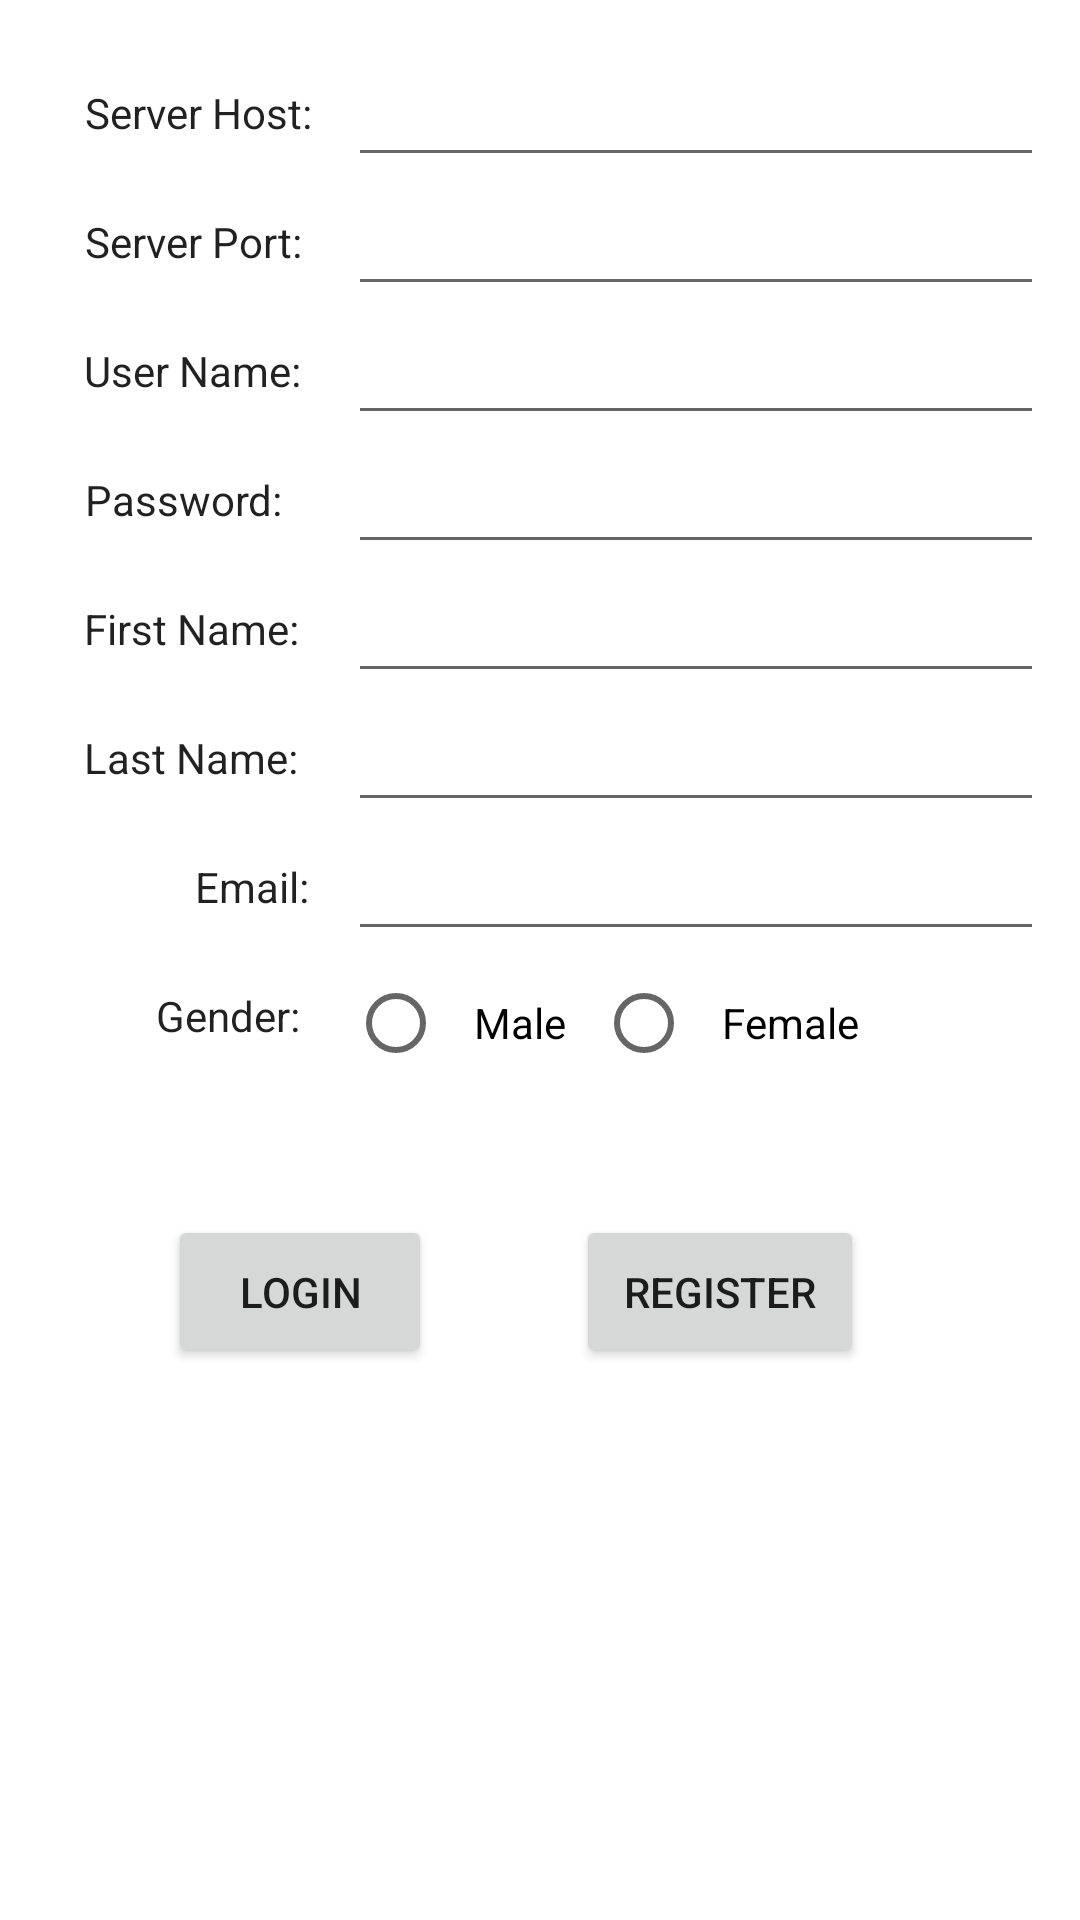

The Android layout XML behind this screen, and the referenced resources:
<!-- AndroidManifest.xml: application theme Theme.FamilyMap -->
<!-- res/layout/fragment_login.xml -->
<?xml version="1.0" encoding="utf-8"?>
<LinearLayout xmlns:android="http://schemas.android.com/apk/res/android"
    xmlns:tools="http://schemas.android.com/tools"
    android:layout_width="match_parent"
    android:layout_height="match_parent"
    android:paddingLeft="16dp"
    android:paddingTop="16dp"
    android:paddingRight="16dp"
    android:paddingBottom="16dp"
    tools:context=".userInterface.LoginFragment"
    android:orientation="vertical">


    <GridLayout
        android:layout_width="match_parent"
        android:layout_height="wrap_content"
        android:columnCount="2"
        android:horizontalSpacing="0dp"
        android:rowCount="2"
        android:useDefaultMargins="false"
        android:verticalSpacing="0dp">

        <TextView
            android:id="@+id/serverHostTextView"
            android:layout_margin="0dp"
            android:layout_width="wrap_content"
            android:gravity="right"
            android:padding="12dp"
            android:text="Server Host:"
            android:textAppearance="?android:attr/textAppearance" />

        <EditText
            android:id="@+id/serverHostEditText"
            android:layout_width="274dp"
            android:layout_margin="0dp"
            android:layout_weight="1"
            android:inputType="text"
            android:padding="12dp"
            android:textAppearance="?android:attr/textAppearanceSmall" />

        <TextView
            android:id="@+id/serverPortTextView"
            android:layout_margin="0dp"
            android:gravity="right"
            android:padding="12dp"
            android:text="Server Port:"
            android:textAppearance="?android:attr/textAppearance" />

        <EditText
            android:id="@+id/serverPortEditText"
            android:layout_width="273dp"
            android:layout_margin="0dp"
            android:layout_weight="1"
            android:inputType="text"
            android:padding="12dp"
            android:textAppearance="?android:attr/textAppearanceSmall" />

        <TextView
            android:id="@+id/userNameTextView"
            android:layout_margin="0dp"
            android:padding="12dp"
            android:text="User Name:"
            android:textAppearance="?android:attr/textAppearance" />

        <EditText
            android:id="@+id/userNameEditText"
            android:layout_width="273dp"
            android:layout_margin="0dp"
            android:layout_weight="1"
            android:inputType="text"
            android:padding="12dp"
            android:textAppearance="?android:attr/textAppearanceSmall" />

        <TextView
            android:id="@+id/passwordTextView"
            android:layout_width="wrap_content"
            android:layout_margin="0dp"
            android:gravity="right"
            android:padding="12dp"
            android:text="Password:"
            android:textAppearance="?android:attr/textAppearance" />

        <EditText
            android:id="@+id/passwordEditText"
            android:layout_width="273dp"
            android:layout_margin="0dp"
            android:layout_weight="1"
            android:inputType="text"
            android:padding="12dp"
            android:textAppearance="?android:attr/textAppearanceSmall" />

        <TextView
            android:id="@+id/firstNametTextView"
            android:layout_margin="0dp"
            android:padding="12dp"
            android:text="First Name:"
            android:gravity="right"
            android:textAppearance="?android:attr/textAppearance" />

        <EditText
            android:id="@+id/firstNameEditText"
            android:layout_width="273dp"
            android:layout_margin="0dp"
            android:layout_weight="1"
            android:inputType="text"
            android:padding="12dp"
            android:textAppearance="?android:attr/textAppearanceSmall" />

        <TextView
            android:id="@+id/lastNameTextView"
            android:layout_margin="0dp"
            android:padding="12dp"
            android:text="Last Name:"
            android:gravity="right"
            android:textAppearance="?android:attr/textAppearance" />

        <EditText
            android:id="@+id/lastNameEditText"
            android:layout_width="273dp"
            android:layout_margin="0dp"
            android:layout_weight="1"
            android:inputType="text"
            android:padding="12dp"
            android:textAppearance="?android:attr/textAppearanceSmall" />

        <TextView
            android:id="@+id/emailTextView"
            android:layout_width="99dp"
            android:layout_margin="0dp"
            android:gravity="right"
            android:padding="12dp"
            android:text="Email:"
            android:textAppearance="?android:attr/textAppearance" />

        <EditText
            android:id="@+id/emailEditText"
            android:layout_width="273dp"
            android:layout_margin="0dp"
            android:layout_weight="1"
            android:inputType="text"
            android:padding="12dp"
            android:textAppearance="?android:attr/textAppearanceSmall" />

        <TextView
            android:id="@+id/genderTextView"
            android:layout_width="96dp"
            android:layout_margin="0dp"
            android:gravity="right"
            android:padding="12dp"
            android:text="Gender:"
            android:textAppearance="?android:attr/textAppearance" />


        <RadioGroup
            android:layout_width="match_parent"
            android:layout_height="wrap_content"
            android:orientation="horizontal"
            android:id="@+id/genderButtons">

            <RadioButton
                android:id="@+id/maleButton"
                android:layout_width="wrap_content"
                android:layout_height="wrap_content"
                android:padding="10dp"
                android:text="Male" />

            <RadioButton
                android:id="@+id/femaleButton"
                android:layout_width="wrap_content"
                android:layout_height="wrap_content"
                android:padding="10dp"
                android:text="Female" />

        </RadioGroup>

    </GridLayout>

    <LinearLayout
        android:layout_width="fill_parent"
        android:layout_height="fill_parent"
        android:layout_centerVertical="true"
        android:layout_centerHorizontal="true"
        android:layout_gravity="center"
        android:orientation="horizontal"
        android:padding="16dp">

        <Button
            android:id="@+id/loginButton"
            android:layout_width="wrap_content"
            android:layout_height="wrap_content"
            android:layout_centerVertical="true"
            android:layout_centerHorizontal="true"
            android:layout_margin="24dp"
            android:padding="16dp"
            android:text="Login" />

        <Button
            android:id="@+id/registerButton"
            android:layout_width="wrap_content"
            android:layout_height="wrap_content"
            android:layout_centerVertical="true"
            android:layout_centerHorizontal="true"
            android:layout_margin="24dp"
            android:padding="16dp"
            android:text="Register" />

    </LinearLayout>

</LinearLayout>
<!-- resources referenced by this layout -->
<resources>
  <style name="Theme.FamilyMap" parent="Theme.MaterialComponents.DayNight.DarkActionBar">
          
          <item name="colorPrimary">@color/teal_200</item>
          <item name="colorPrimaryVariant">@color/teal_700</item>
          <item name="colorOnPrimary">@color/white</item>
          
          <item name="colorSecondary">@color/teal_200</item>
          <item name="colorSecondaryVariant">@color/teal_700</item>
          <item name="colorOnSecondary">@color/black</item>
          
          <item name="android:statusBarColor" tools:targetApi="l">?attr/colorOnSecondary</item>
          
      </style>
  <color name="teal_200">#FF03DAC5</color>
  <color name="teal_700">#FF018786</color>
  <color name="white">#FFFFFFFF</color>
  <color name="black">#FF000000</color>
</resources>
